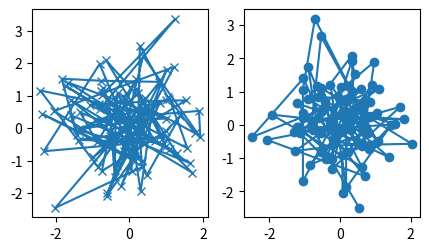

Source code (Python):
import matplotlib.pyplot as plt
import numpy as np


def my_plotter(ax, data1, data2, param_dict):
    """
    A helper function to make a graph.
    """
    out = ax.plot(data1, data2, **param_dict)
    return out

data1, data2, data3, data4 = np.random.randn(4, 100)  # make 4 random data sets
fig, (ax1, ax2) = plt.subplots(1, 2, figsize=(5, 2.7))
my_plotter(ax1, data1, data2, {'marker': 'x'})
my_plotter(ax2, data3, data4, {'marker': 'o'})


plt.show()
